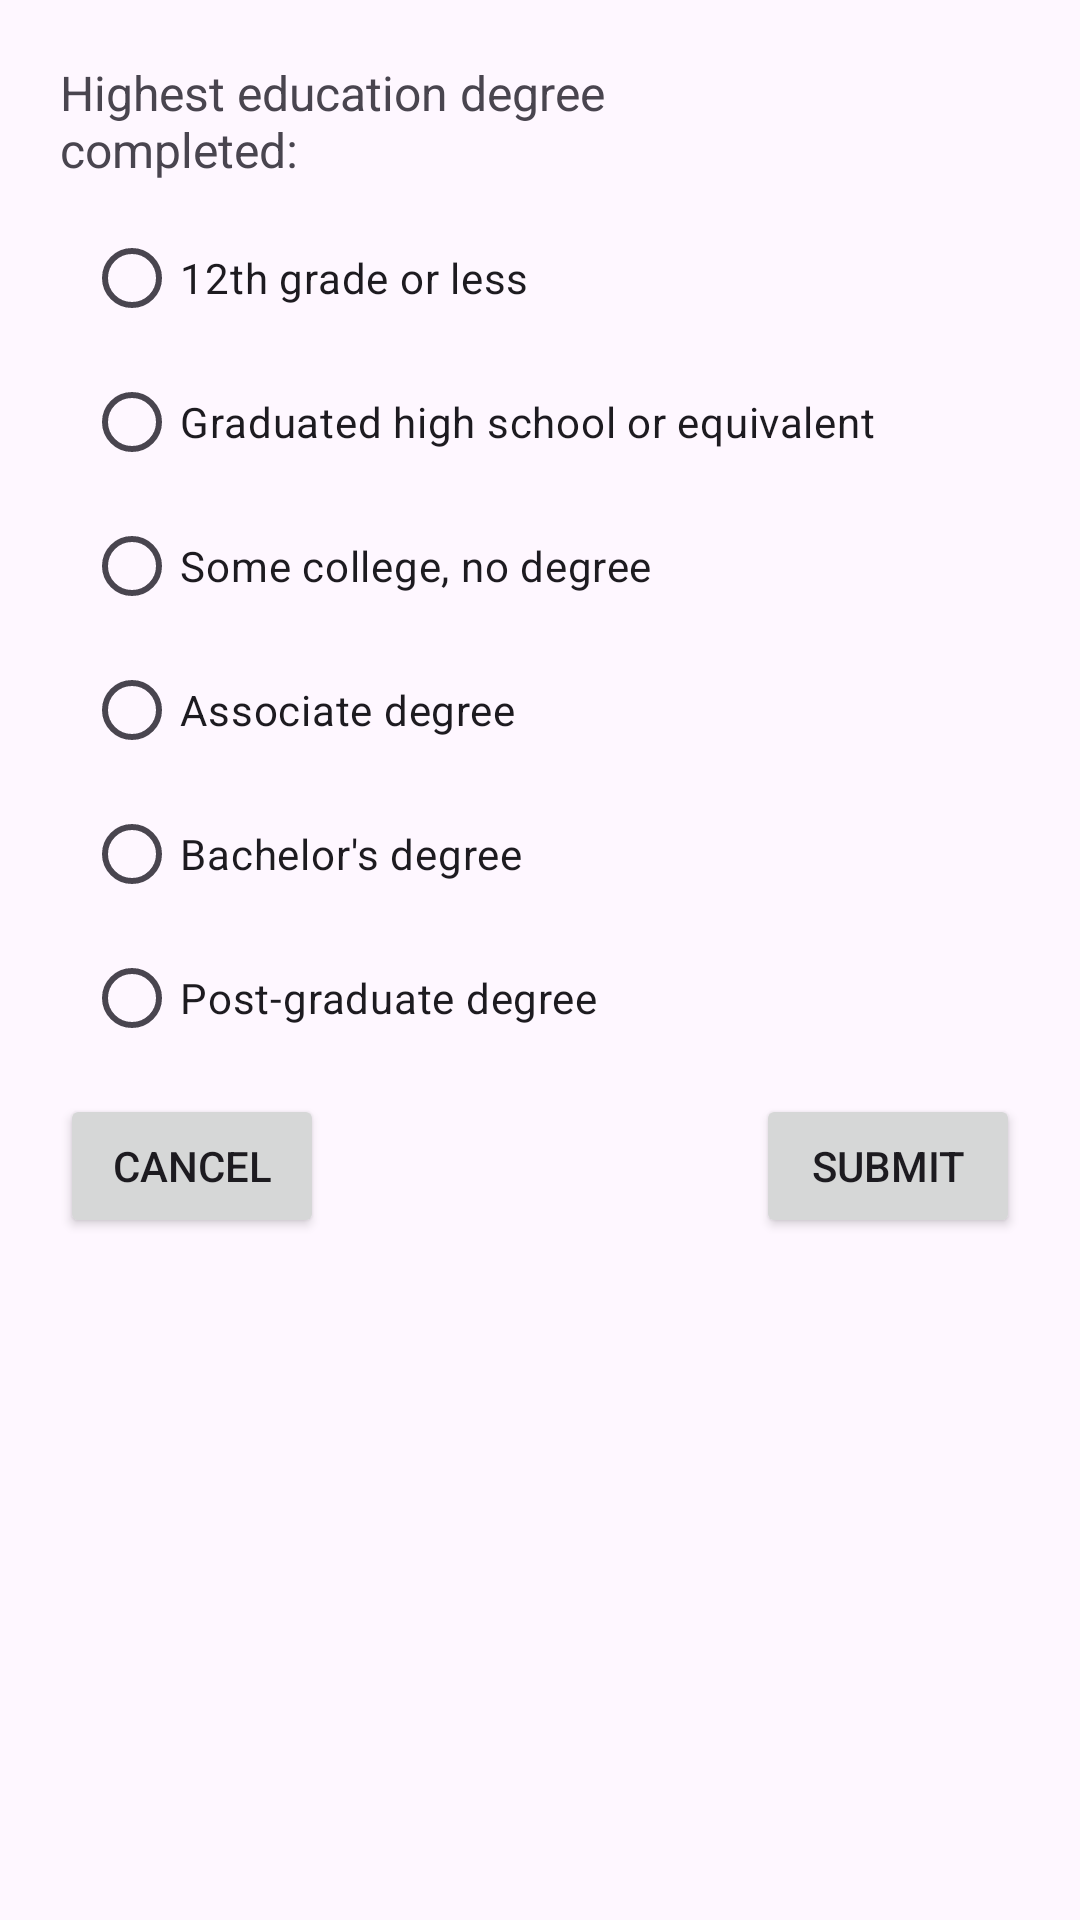

Produce the Android XML layout that renders to this screen, including the resource entries it uses.
<!-- AndroidManifest.xml: application theme Theme.Fragment_Tutorial -->
<!-- res/layout/fragment_education_selection.xml -->
<?xml version="1.0" encoding="utf-8"?>
<androidx.constraintlayout.widget.ConstraintLayout xmlns:android="http://schemas.android.com/apk/res/android"
    xmlns:app="http://schemas.android.com/apk/res-auto"
    xmlns:tools="http://schemas.android.com/tools"
    android:layout_width="match_parent"
    android:layout_height="match_parent"
    tools:context=".EducationSelectionFragment"
    android:padding="20dp">

    <TextView
        android:id="@+id/textView3"
        android:layout_width="0dp"
        android:layout_height="wrap_content"
        android:layout_marginEnd="64dp"
        android:text="Highest education degree completed:"
        android:textSize="16sp"
        app:layout_constraintEnd_toEndOf="parent"
        app:layout_constraintStart_toStartOf="parent"
        app:layout_constraintTop_toTopOf="parent" />

    <RadioGroup
        android:id="@+id/radioGroup"
        android:layout_width="0dp"
        android:layout_height="wrap_content"
        android:layout_marginStart="8dp"
        android:layout_marginTop="8dp"
        app:layout_constraintEnd_toEndOf="parent"
        app:layout_constraintStart_toStartOf="parent"
        app:layout_constraintTop_toBottomOf="@+id/textView3">

        <RadioButton
            android:id="@+id/radioButton"
            android:layout_width="match_parent"
            android:layout_height="wrap_content"
            android:text="12th grade or less" />

        <RadioButton
            android:id="@+id/radioButton2"
            android:layout_width="match_parent"
            android:layout_height="wrap_content"
            android:text="Graduated high school or equivalent" />

        <RadioButton
            android:id="@+id/radioButton3"
            android:layout_width="match_parent"
            android:layout_height="wrap_content"
            android:text="Some college, no degree" />

        <RadioButton
            android:id="@+id/radioButton4"
            android:layout_width="match_parent"
            android:layout_height="wrap_content"
            android:text="Associate degree" />

        <RadioButton
            android:id="@+id/radioButton5"
            android:layout_width="match_parent"
            android:layout_height="wrap_content"
            android:text="Bachelor's degree" />

        <RadioButton
            android:id="@+id/radioButton6"
            android:layout_width="match_parent"
            android:layout_height="wrap_content"
            android:text="Post-graduate degree" />
    </RadioGroup>

    <Button
        android:id="@+id/buttonCancelDegree"
        android:layout_width="wrap_content"
        android:layout_height="wrap_content"
        android:layout_marginTop="8dp"
        android:text="Cancel"
        app:layout_constraintStart_toStartOf="parent"
        app:layout_constraintTop_toBottomOf="@+id/radioGroup" />

    <Button
        android:id="@+id/buttonSubmitDegree"
        android:layout_width="wrap_content"
        android:layout_height="wrap_content"
        android:layout_marginTop="8dp"
        android:text="Submit"
        app:layout_constraintEnd_toEndOf="parent"
        app:layout_constraintTop_toBottomOf="@+id/radioGroup" />
</androidx.constraintlayout.widget.ConstraintLayout>
<!-- resources referenced by this layout -->
<resources>
  <style name="Theme.Fragment_Tutorial" parent="Base.Theme.Fragment_Tutorial" />
  <style name="Base.Theme.Fragment_Tutorial" parent="Theme.Material3.DayNight">
          
          
      </style>
</resources>
